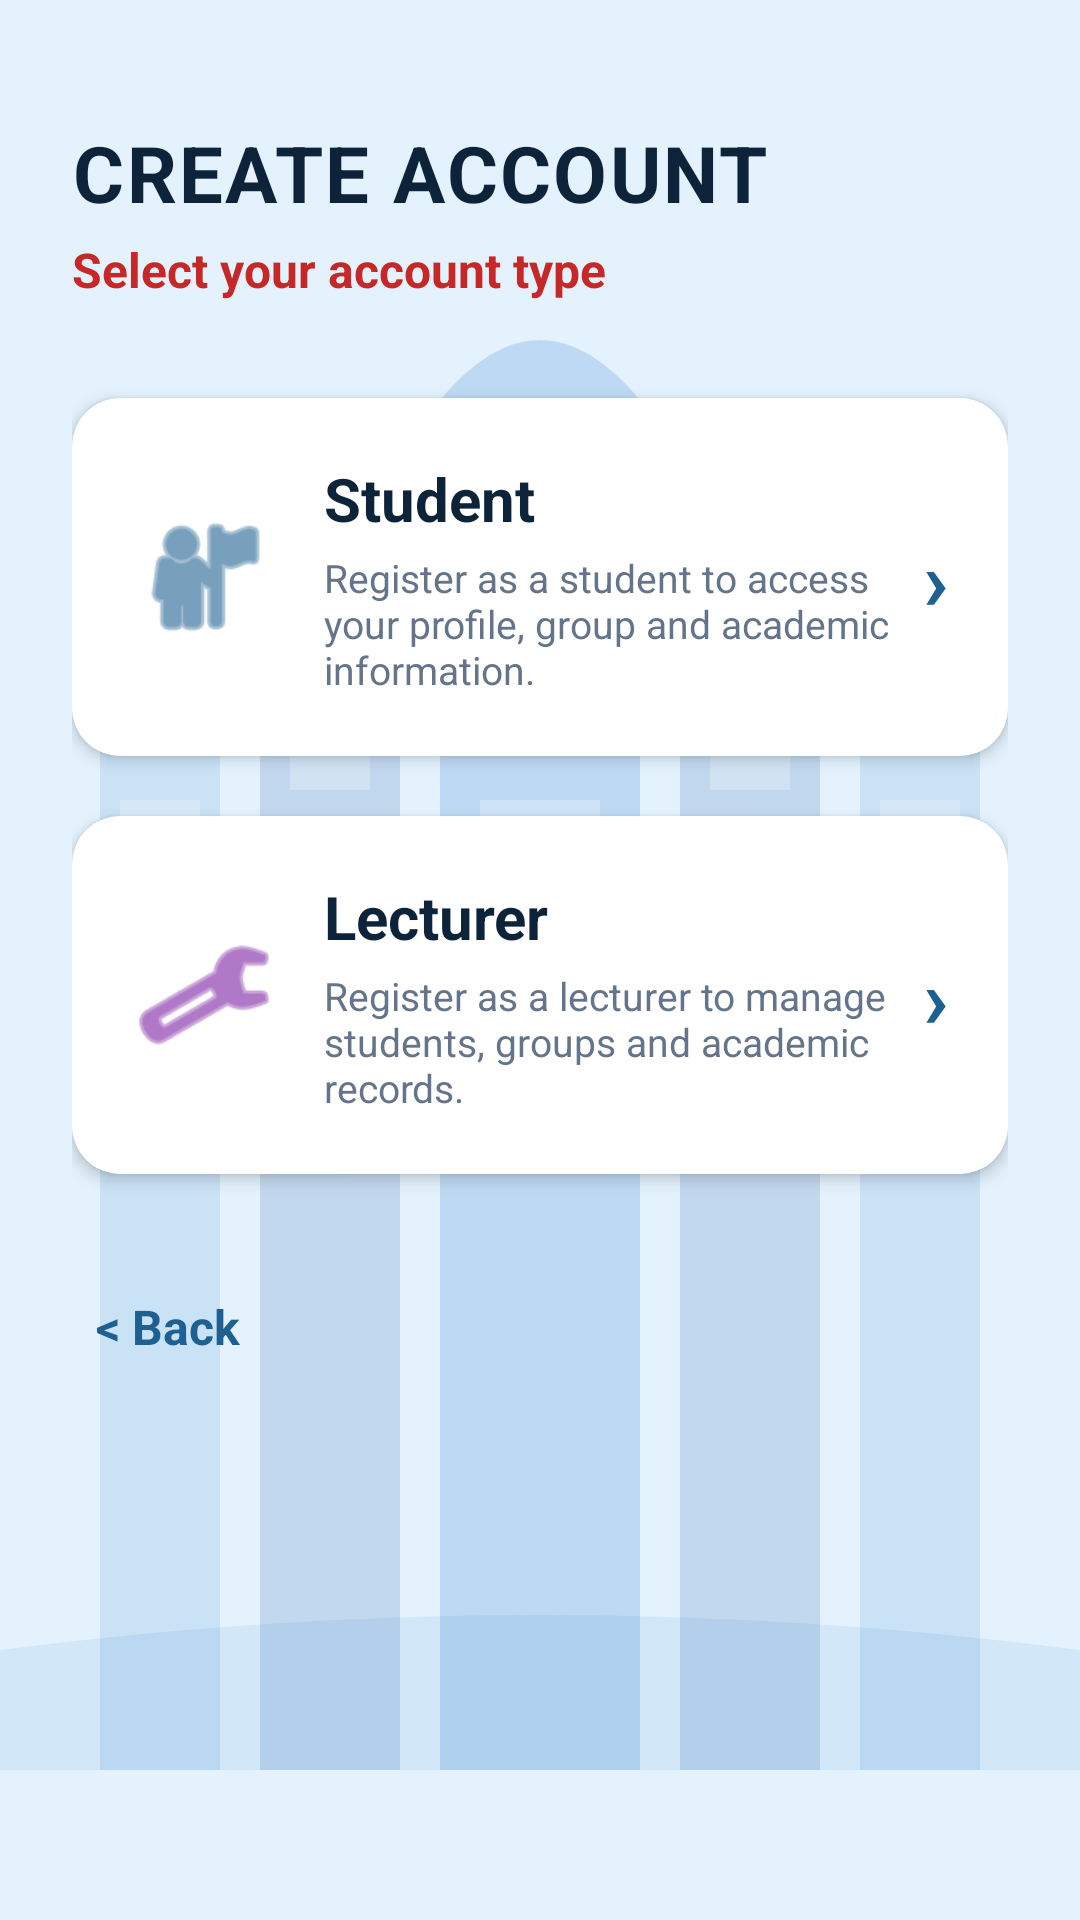

The Android layout XML behind this screen, and the referenced resources:
<!-- AndroidManifest.xml: application theme Theme.Forgotpassword -->
<!-- res/layout/activity_role_selection.xml -->
<?xml version="1.0" encoding="utf-8"?>
<RelativeLayout xmlns:android="http://schemas.android.com/apk/res/android"
    xmlns:app="http://schemas.android.com/apk/res-auto"
    android:layout_width="match_parent"
    android:layout_height="match_parent"
    android:background="@drawable/mulungushi_campus_bg">

    <ScrollView
        android:layout_width="match_parent"
        android:layout_height="match_parent"
        android:fillViewport="true"
        android:layout_above="@id/viewRoleBottomWave">

        <LinearLayout
            android:layout_width="match_parent"
            android:layout_height="wrap_content"
            android:orientation="vertical"
            android:padding="24dp">

            <TextView
                android:layout_width="wrap_content"
                android:layout_height="wrap_content"
                android:text="CREATE ACCOUNT"
                android:textSize="26sp"
                android:textStyle="bold"
                android:textColor="#0D233A"
                android:letterSpacing="0.03"
                android:layout_marginTop="16dp"
                android:layout_marginBottom="4dp" />

            <TextView
                android:layout_width="wrap_content"
                android:layout_height="wrap_content"
                android:text="Select your account type"
                android:textSize="16sp"
                android:textStyle="bold"
                android:textColor="#C62828"
                android:layout_marginBottom="32dp" />

            
            <com.google.android.material.card.MaterialCardView
                android:id="@+id/cardStudentPortal"
                android:layout_width="match_parent"
                android:layout_height="wrap_content"
                android:layout_marginBottom="20dp"
                app:cardCornerRadius="16dp"
                app:cardElevation="3dp"
                app:cardBackgroundColor="#FFFFFF"
                android:clickable="true"
                android:focusable="true">

                <LinearLayout
                    android:layout_width="match_parent"
                    android:layout_height="wrap_content"
                    android:orientation="horizontal"
                    android:padding="20dp"
                    android:gravity="center_vertical">

                    <ImageView
                        android:layout_width="48dp"
                        android:layout_height="48dp"
                        android:src="@android:drawable/ic_menu_myplaces"
                        app:tint="@color/primary"
                        android:layout_marginEnd="16dp"
                        android:contentDescription="Student Icon" />

                    <LinearLayout
                        android:layout_width="0dp"
                        android:layout_height="wrap_content"
                        android:layout_weight="1"
                        android:orientation="vertical">

                        <TextView
                            android:layout_width="wrap_content"
                            android:layout_height="wrap_content"
                            android:text="Student"
                            android:textSize="20sp"
                            android:textStyle="bold"
                            android:textColor="#0D233A"
                            android:layout_marginBottom="4dp" />

                        <TextView
                            android:layout_width="wrap_content"
                            android:layout_height="wrap_content"
                            android:text="Register as a student to access your profile, group and academic information."
                            android:textSize="13sp"
                            android:textColor="@color/text_secondary" />
                    </LinearLayout>

                    <TextView
                        android:layout_width="wrap_content"
                        android:layout_height="wrap_content"
                        android:text="›"
                        android:textSize="28sp"
                        android:textStyle="bold"
                        android:textColor="@color/primary"
                        android:layout_marginStart="8dp" />
                </LinearLayout>
            </com.google.android.material.card.MaterialCardView>

            
            <com.google.android.material.card.MaterialCardView
                android:id="@+id/cardLecturerPortal"
                android:layout_width="match_parent"
                android:layout_height="wrap_content"
                android:layout_marginBottom="32dp"
                app:cardCornerRadius="16dp"
                app:cardElevation="3dp"
                app:cardBackgroundColor="#FFFFFF"
                android:clickable="true"
                android:focusable="true">

                <LinearLayout
                    android:layout_width="match_parent"
                    android:layout_height="wrap_content"
                    android:orientation="horizontal"
                    android:padding="20dp"
                    android:gravity="center_vertical">

                    <ImageView
                        android:layout_width="48dp"
                        android:layout_height="48dp"
                        android:src="@android:drawable/ic_menu_manage"
                        app:tint="#7B1FA2"
                        android:layout_marginEnd="16dp"
                        android:contentDescription="Lecturer Icon" />

                    <LinearLayout
                        android:layout_width="0dp"
                        android:layout_height="wrap_content"
                        android:layout_weight="1"
                        android:orientation="vertical">

                        <TextView
                            android:layout_width="wrap_content"
                            android:layout_height="wrap_content"
                            android:text="Lecturer"
                            android:textSize="20sp"
                            android:textStyle="bold"
                            android:textColor="#0D233A"
                            android:layout_marginBottom="4dp" />

                        <TextView
                            android:layout_width="wrap_content"
                            android:layout_height="wrap_content"
                            android:text="Register as a lecturer to manage students, groups and academic records."
                            android:textSize="13sp"
                            android:textColor="@color/text_secondary" />
                    </LinearLayout>

                    <TextView
                        android:layout_width="wrap_content"
                        android:layout_height="wrap_content"
                        android:text="›"
                        android:textSize="28sp"
                        android:textStyle="bold"
                        android:textColor="@color/primary"
                        android:layout_marginStart="8dp" />
                </LinearLayout>
            </com.google.android.material.card.MaterialCardView>

            
            <TextView
                android:id="@+id/tvBackToLogin"
                android:layout_width="wrap_content"
                android:layout_height="wrap_content"
                android:text="&lt; Back"
                android:textSize="16sp"
                android:textStyle="bold"
                android:textColor="@color/primary"
                android:clickable="true"
                android:focusable="true"
                android:padding="8dp" />

        </LinearLayout>
    </ScrollView>

    
    <View
        android:id="@+id/viewRoleBottomWave"
        android:layout_width="match_parent"
        android:layout_height="50dp"
        android:layout_alignParentBottom="true"
        android:background="#E3F2FD" />

</RelativeLayout>
<!-- resources referenced by this layout -->
<resources>
  <color name="primary">#1E6091</color>
  <color name="text_secondary">#64748B</color>
  <!-- drawable mulungushi_campus_bg (drawable) -->
  <?xml version="1.0" encoding="utf-8"?>
  <vector xmlns:android="http://schemas.android.com/apk/res/android"
      android:width="1080dp"
      android:height="1920dp"
      android:viewportWidth="1080"
      android:viewportHeight="1920">
  
      
      <path
          android:pathData="M0,0h1080v1920h-1080z"
          android:fillColor="#E3F2FD" />
  
      
      <path
          android:pathData="M100,600 h120 v1320 h-120 z"
          android:fillColor="#1565C0"
          android:fillAlpha="0.12" />
  
      
      <path
          android:pathData="M260,520 h140 v1400 h-140 z"
          android:fillColor="#0D47A1"
          android:fillAlpha="0.15" />
  
      
      <path
          android:pathData="M440,400 Q540,280 640,400 v1520 h-200 z"
          android:fillColor="#1565C0"
          android:fillAlpha="0.18" />
  
      
      <path
          android:pathData="M680,520 h140 v1400 h-140 z"
          android:fillColor="#0D47A1"
          android:fillAlpha="0.15" />
  
      
      <path
          android:pathData="M860,600 h120 v1320 h-120 z"
          android:fillColor="#1565C0"
          android:fillAlpha="0.12" />
  
      
      <path
          android:pathData="M120,680 h80 v60 h-80 z M120,800 h80 v60 h-80 z M120,920 h80 v60 h-80 z
                            M290,600 h80 v70 h-80 z M290,720 h80 v70 h-80 z M290,840 h80 v70 h-80 z
                            M480,520 h120 v80 h-120 z M480,660 h120 v80 h-120 z M480,800 h120 v80 h-120 z
                            M710,600 h80 v70 h-80 z M710,720 h80 v70 h-80 z M710,840 h80 v70 h-80 z
                            M880,680 h80 v60 h-80 z M880,800 h80 v60 h-80 z M880,920 h80 v60 h-80 z"
          android:fillColor="#FFFFFF"
          android:fillAlpha="0.25" />
  
      
      <path
          android:pathData="M0,1650 Q540,1580 1080,1650 v270 h-1080 z"
          android:fillColor="#1565C0"
          android:fillAlpha="0.08" />
  
  </vector>
  <style name="Theme.Forgotpassword" parent="Theme.MaterialComponents.DayNight.NoActionBar">
          <item name="colorPrimary">#1976D2</item>
          <item name="colorPrimaryVariant">#1565C0</item>
          <item name="colorOnPrimary">#FFFFFF</item>
          <item name="colorSecondary">#1976D2</item>
          <item name="colorSecondaryVariant">#1565C0</item>
          <item name="colorOnSecondary">#FFFFFF</item>
          <item name="android:statusBarColor">#1976D2</item>
      </style>
</resources>
